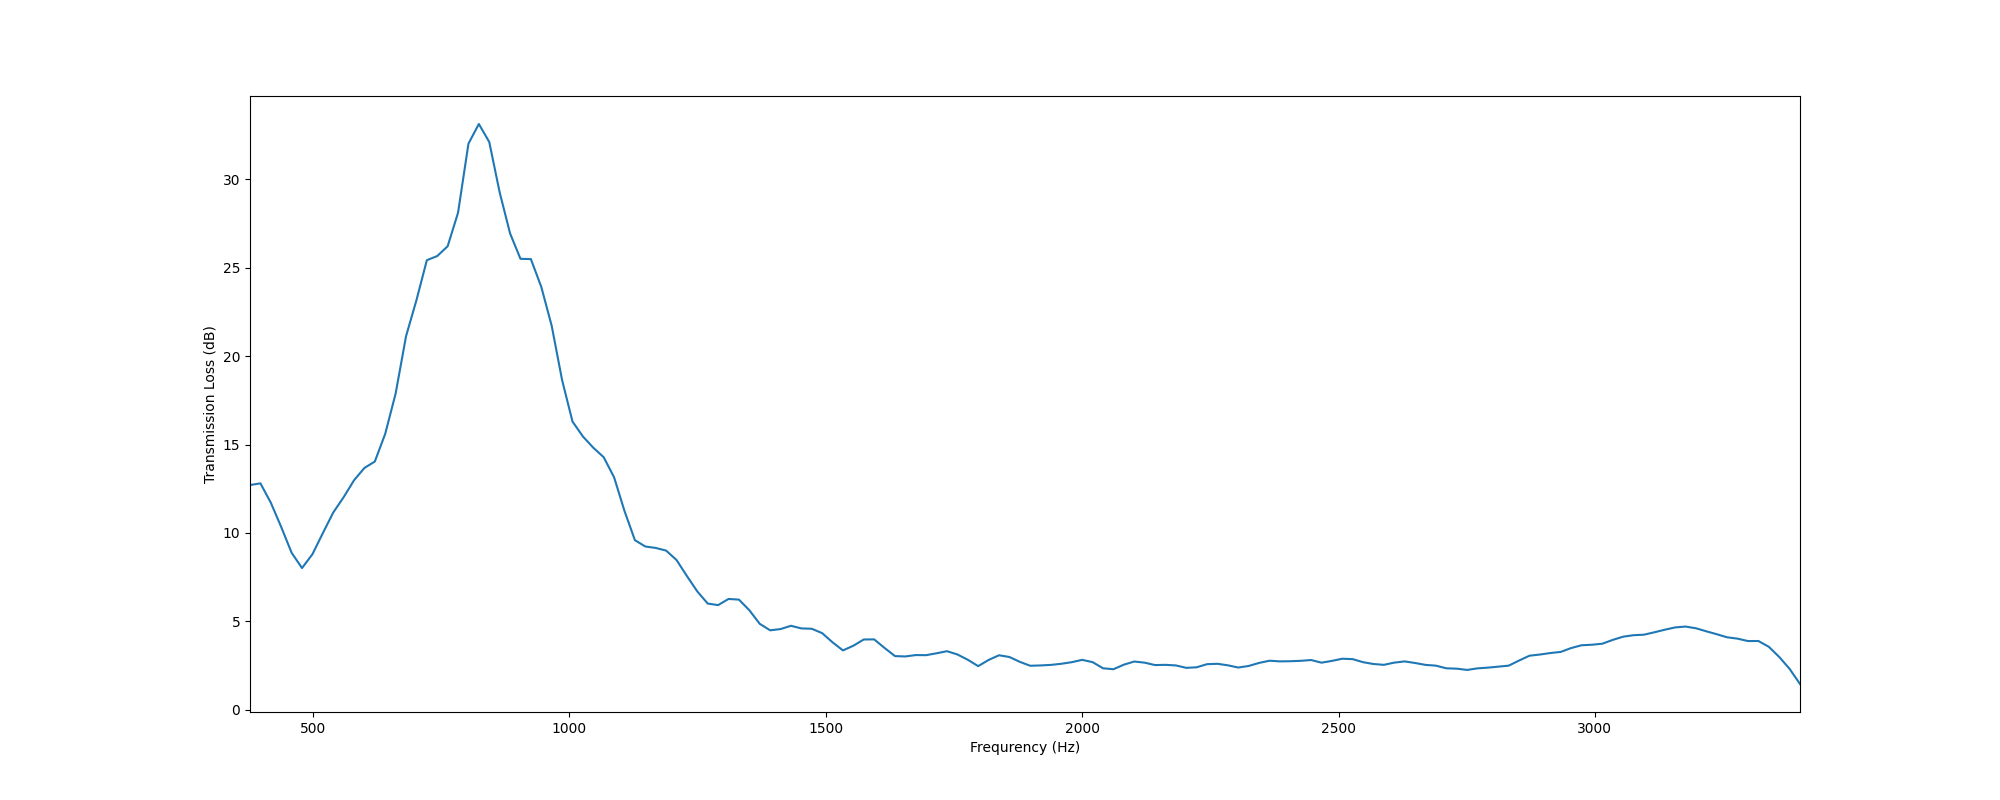

The file beside this chart, header and first rows:
, f, TL
0, 377.0, 12.71
1, 397.3, 12.81
2, 417.6, 11.71
3, 437.9, 10.34
4, 458.2, 8.88
5, 478.4, 8.014
6, 498.7, 8.795
7, 519, 9.987
8, 539.3, 11.15
9, 559.6, 12.02
10, 579.9, 12.98
11, 600.2, 13.68
12, 620.5, 14.04
13, 640.8, 15.61
14, 661, 17.89
15, 681.3, 21.13
16, 701.6, 23.17
17, 721.9, 25.43
18, 742.2, 25.66
19, 762.5, 26.22
20, 782.8, 28.12
21, 803.1, 32.02
22, 823.3, 33.13
23, 843.6, 32.11
24, 863.9, 29.27
25, 884.2, 26.94
26, 904.5, 25.51
27, 924.8, 25.49
28, 945.1, 23.92
29, 965.4, 21.72
30, 985.7, 18.65
31, 1006, 16.3
32, 1026, 15.46
33, 1047, 14.82
34, 1067, 14.28
35, 1087, 13.15
36, 1107, 11.24
37, 1128, 9.593
38, 1148, 9.235
39, 1168, 9.153
40, 1189, 9.003
41, 1209, 8.472
42, 1229, 7.563
43, 1249, 6.691
44, 1270, 6.006
45, 1290, 5.919
46, 1310, 6.266
47, 1331, 6.23
48, 1351, 5.63
49, 1371, 4.86
50, 1391, 4.493
51, 1412, 4.563
52, 1432, 4.749
53, 1452, 4.601
54, 1473, 4.581
55, 1493, 4.335
56, 1513, 3.813
57, 1533, 3.357
58, 1554, 3.621
59, 1574, 3.974
... 90 more rows
